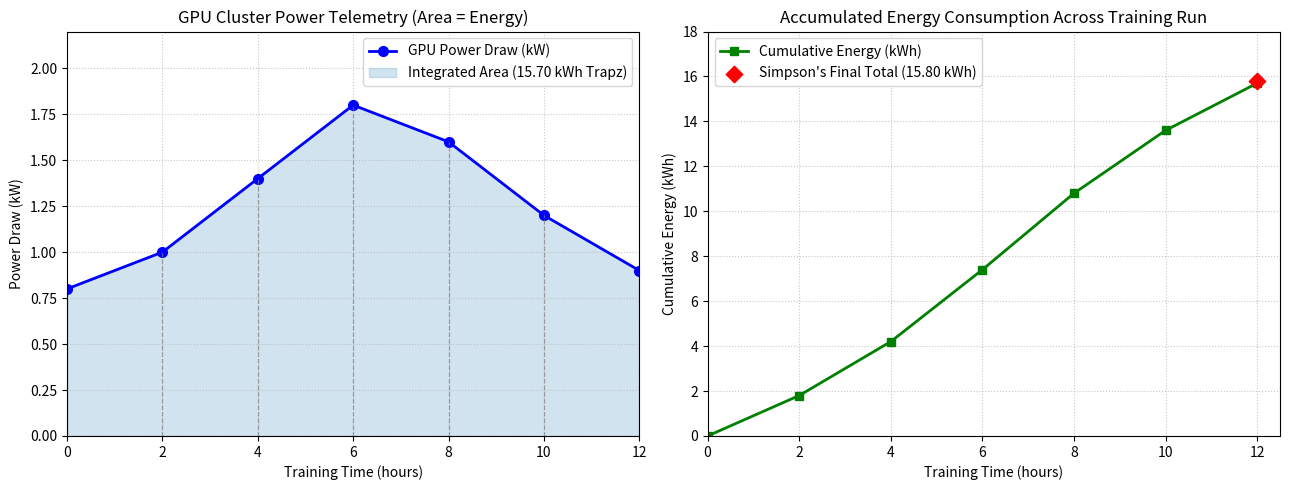

The script that saved this image:
import numpy as np
from scipy.integrate import simpson, cumulative_trapezoid
import matplotlib.pyplot as plt

# 1. Input Data: 12-Hour GPU Training Cluster Power Telemetry (sampled every 2 hours)
time_hours = np.array([0, 2, 4, 6, 8, 10, 12], dtype=float)
power_kw = np.array([0.8, 1.0, 1.4, 1.8, 1.6, 1.2, 0.9])

# 2. Numerical Integration (Total Energy in kWh)
energy_trapezoid = np.trapezoid(power_kw, time_hours)
energy_simpson = simpson(power_kw, x=time_hours)
diff = abs(energy_simpson - energy_trapezoid)

# Estimate carbon footprint (assuming 0.40 kg CO2e per kWh)
carbon_intensity = 0.40
co2_kg = energy_simpson * carbon_intensity

# Cumulative energy profile over time
cum_energy = cumulative_trapezoid(power_kw, time_hours, initial=0)

print("--- Green AI: GPU Training Energy Integration ---")
print(f"Energy using Trapezoidal rule: {energy_trapezoid:.3f} kWh")
print(f"Energy using Simpson's rule:   {energy_simpson:.3f} kWh")
print(f"Difference between estimates:  {diff:.3f} kWh")
print(f"Estimated Carbon Footprint:    {co2_kg:.2f} kg CO2e (using Simpson's)")

# 3. Visualize Power Curve Area & Cumulative Energy
fig, (ax1, ax2) = plt.subplots(1, 2, figsize=(13, 5))

# Left Panel: Power Draw with Shaded Trapezoidal Segments
ax1.plot(time_hours, power_kw, 'b-o', linewidth=2, markersize=7, label='GPU Power Draw (kW)')
ax1.fill_between(time_hours, power_kw, color='#1f77b4', alpha=0.2,
                 label=f'Integrated Area ({energy_trapezoid:.2f} kWh Trapz)')

# Draw vertical edges of each trapezoid
for t, p in zip(time_hours, power_kw):
    ax1.vlines(t, 0, p, color='gray', linestyle='--', linewidth=0.9, alpha=0.7)

ax1.set_xlim(0, 12)
ax1.set_ylim(0, 2.2)
ax1.set_xlabel("Training Time (hours)")
ax1.set_ylabel("Power Draw (kW)")
ax1.set_title("GPU Cluster Power Telemetry (Area = Energy)")
ax1.grid(True, linestyle=':', alpha=0.7)
ax1.legend(loc='upper right')

# Right Panel: Cumulative Energy Consumed Over Time
ax2.plot(time_hours, cum_energy, 'g-s', linewidth=2, markersize=6, label='Cumulative Energy (kWh)')
ax2.scatter([time_hours[-1]], [energy_simpson], color='red', marker='D', s=70, zorder=5,
            label=f"Simpson's Final Total ({energy_simpson:.2f} kWh)")
ax2.set_xlim(0, 12.5)
ax2.set_ylim(0, 18)
ax2.set_xlabel("Training Time (hours)")
ax2.set_ylabel("Cumulative Energy (kWh)")
ax2.set_title("Accumulated Energy Consumption Across Training Run")
ax2.grid(True, linestyle=':', alpha=0.7)
ax2.legend(loc='upper left')

plt.tight_layout()
plt.savefig('plot.png', dpi=150, bbox_inches='tight')
print("\nGraph saved as 'plot.png'")
plt.show()
